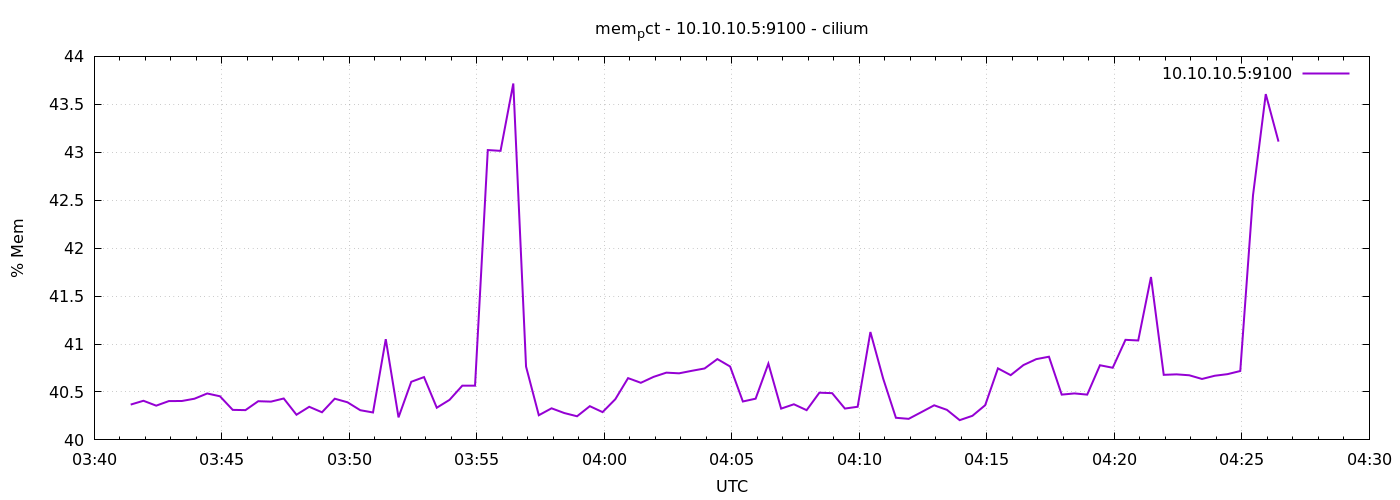

The table this chart was drawn from, first rows:
1778038886	40.36826008630441
1778038916	40.41
1778038946	40.36
1778038976	40.41
1778039006	40.41
1778039036	40.43
1778039066	40.48
1778039096	40.45
1778039126	40.31
1778039156	40.31
1778039186	40.4
1778039216	40.4
1778039246	40.43
1778039276	40.26
1778039306	40.35
1778039336	40.29
1778039366	40.43
1778039396	40.39
1778039426	40.31
1778039456	40.29
1778039486	41.05
1778039516	40.23
1778039546	40.61
1778039576	40.66
1778039606	40.34
1778039636	40.42
1778039666	40.57
1778039696	40.57
1778039726	43.02
1778039756	43.01
1778039786	43.72
1778039816	40.76
1778039846	40.26
1778039876	40.33
1778039906	40.28
1778039936	40.25
1778039966	40.35
1778039996	40.29
1778040026	40.42
1778040056	40.64
1778040086	40.6
1778040116	40.66
1778040146	40.7
1778040176	40.69
1778040206	40.72
1778040236	40.75
1778040266	40.84
1778040296	40.77
1778040326	40.4
1778040356	40.43
1778040386	40.8
1778040416	40.33
1778040446	40.37
1778040476	40.31
1778040506	40.49
1778040536	40.49
1778040566	40.33
1778040596	40.35
1778040626	41.13
1778040656	40.64
1778040686	40.23
... 30 more rows
